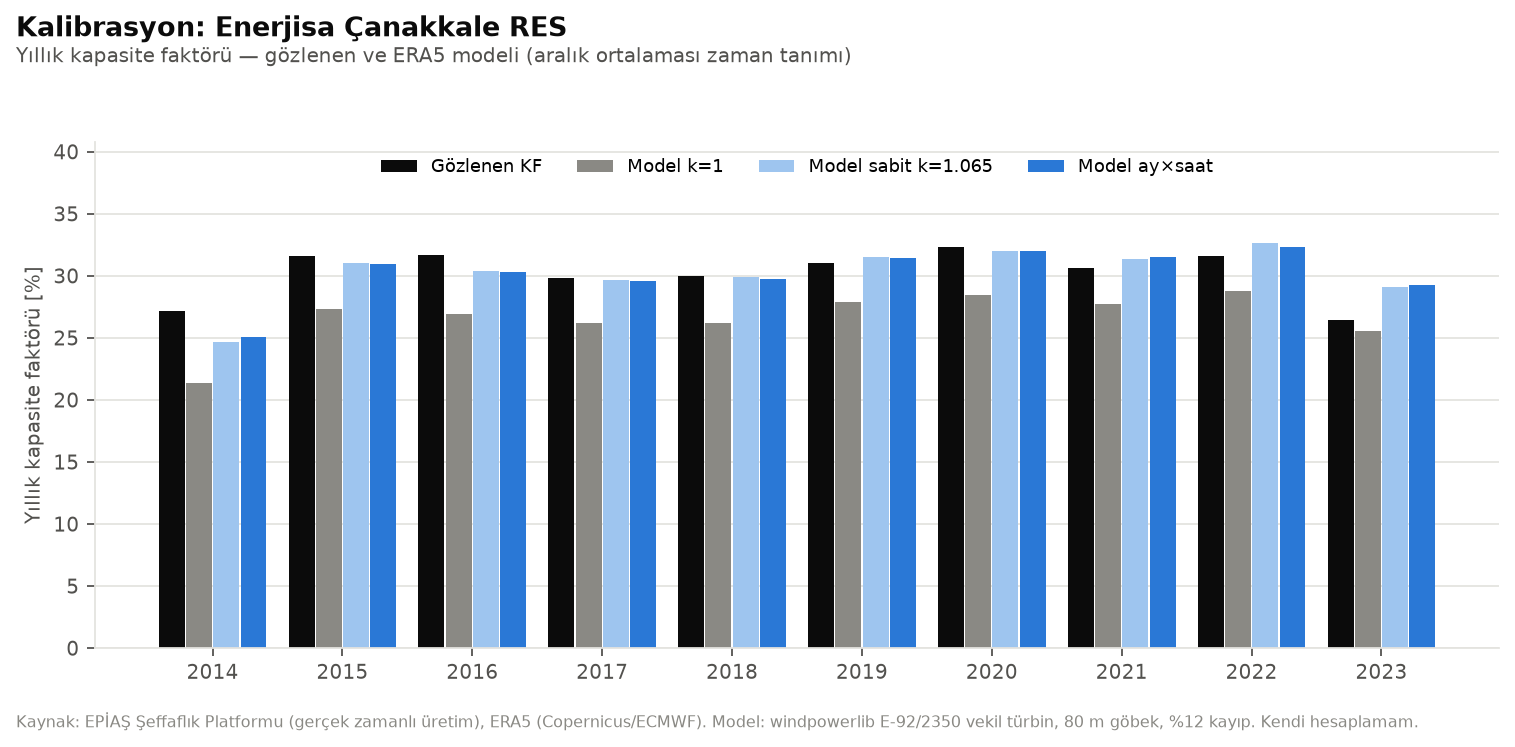

The data file committed next to this chart (first rows):
yil, Gözlenen KF [%], Model k=1 [%], Model sabit k=1.065 [%], Model ay×saat [%]
2014, 27.15, 21.38, 24.68, 25.06
2015, 31.61, 27.35, 31.02, 30.95
2016, 31.64, 26.94, 30.41, 30.3
2017, 29.85, 26.2, 29.63, 29.59
2018, 30, 26.23, 29.9, 29.76
2019, 31, 27.87, 31.51, 31.43
2020, 32.33, 28.46, 32.04, 32.02
2021, 30.66, 27.75, 31.37, 31.49
2022, 31.56, 28.78, 32.62, 32.35
2023, 26.45, 25.55, 29.07, 29.29
